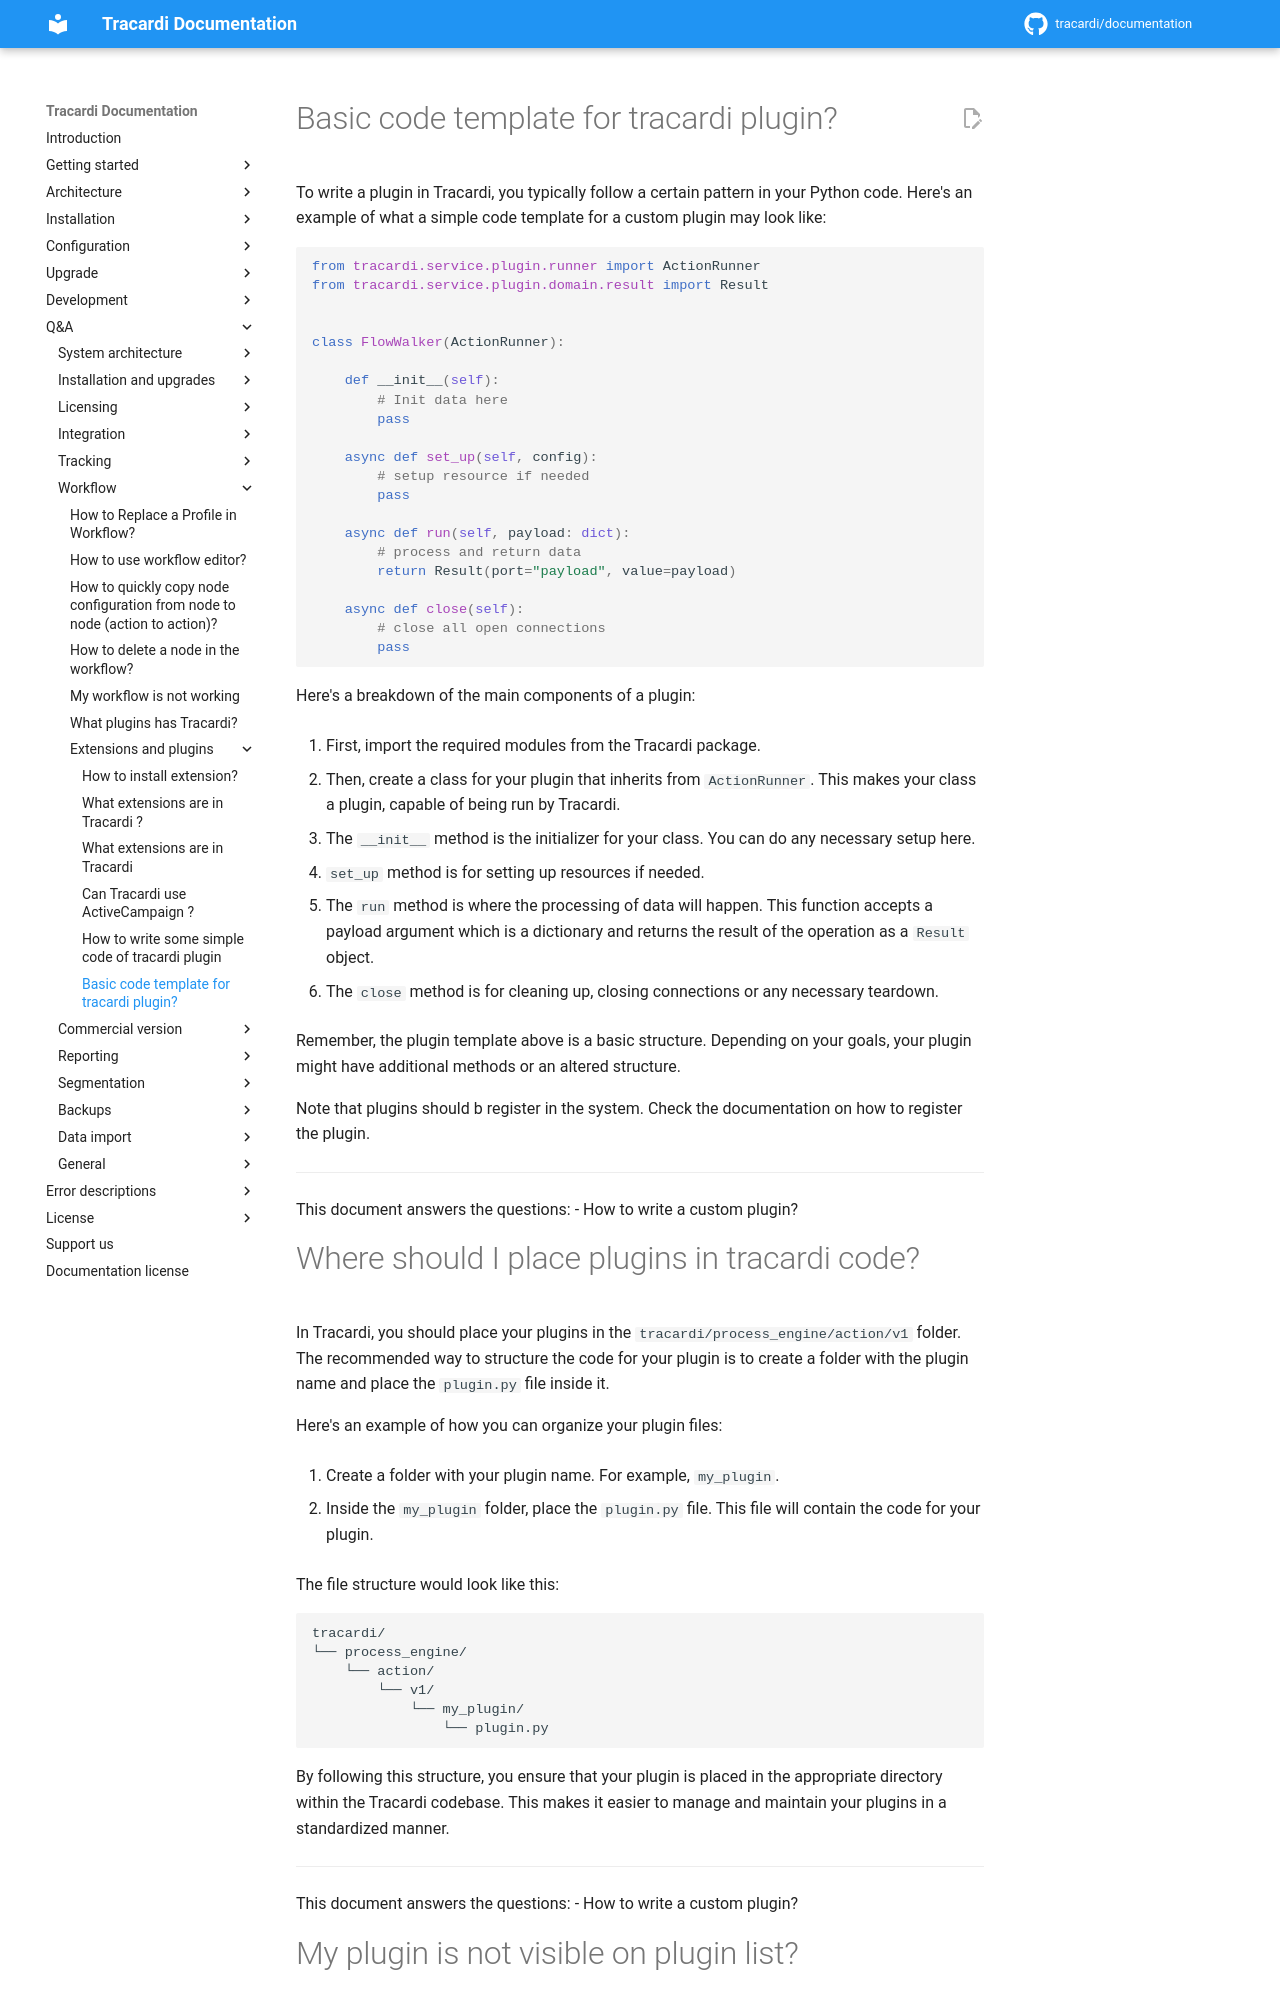

repository: Tracardi/documentation · page: 1.1.x/qa/code/plugins1/index.html · generator: mkdocs

# Basic code template for tracardi plugin?

To write a plugin in Tracardi, you typically follow a certain pattern in your Python code. Here's an example of what a
simple code template for a custom plugin may look like:

```python
from tracardi.service.plugin.runner import ActionRunner
from tracardi.service.plugin.domain.result import Result


class FlowWalker(ActionRunner):

    def __init__(self):
        # Init data here 
        pass

    async def set_up(self, config):
        # setup resource if needed
        pass

    async def run(self, payload: dict):
        # process and return data
        return Result(port="payload", value=payload)

    async def close(self):
        # close all open connections
        pass
```

Here's a breakdown of the main components of a plugin:

1. First, import the required modules from the Tracardi package.

2. Then, create a class for your plugin that inherits from `ActionRunner`. This makes your class a plugin, capable of
   being run by Tracardi.

3. The `__init__` method is the initializer for your class. You can do any necessary setup here.

4. `set_up` method is for setting up resources if needed.

5. The `run` method is where the processing of data will happen. This function accepts a payload argument which is a
   dictionary and returns the result of the operation as a `Result` object.

6. The `close` method is for cleaning up, closing connections or any necessary teardown.

Remember, the plugin template above is a basic structure. Depending on your goals, your plugin might have additional
methods or an altered structure.

Note that plugins should b register in the system. Check the documentation on how to register the plugin.

---
This document answers the questions:
- How to write a custom plugin?

# Where should I place plugins in tracardi code?

In Tracardi, you should place your plugins in the `tracardi/process_engine/action/v1` folder. The recommended way to
structure the code for your plugin is to create a folder with the plugin name and place the `plugin.py` file inside it.

Here's an example of how you can organize your plugin files:

1. Create a folder with your plugin name. For example, `my_plugin`.

2. Inside the `my_plugin` folder, place the `plugin.py` file. This file will contain the code for your plugin.

The file structure would look like this:

```
tracardi/
└── process_engine/
    └── action/
        └── v1/
            └── my_plugin/
                └── plugin.py
```

By following this structure, you ensure that your plugin is placed in the appropriate directory within the Tracardi
codebase. This makes it easier to manage and maintain your plugins in a standardized manner.

---
This document answers the questions:
- How to write a custom plugin?
